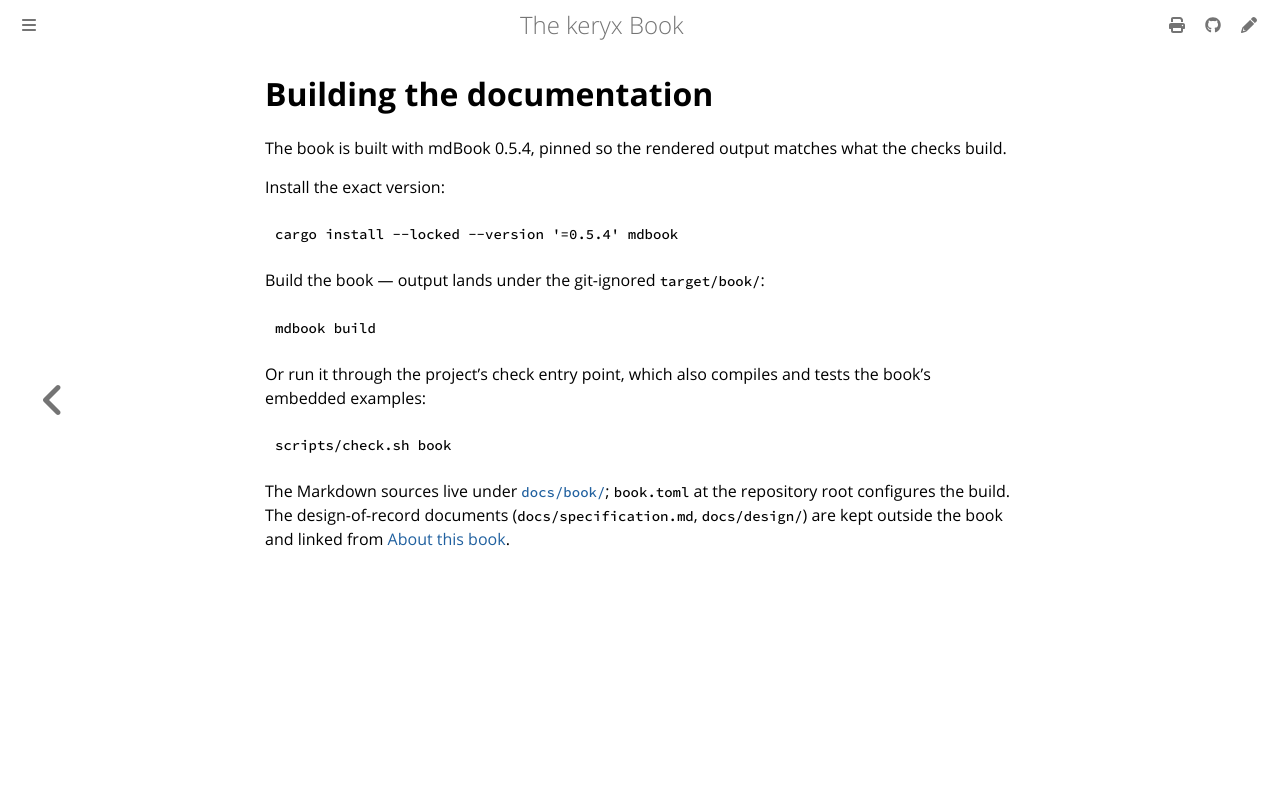

repository: GregoryGelfond/keryx · page: building.html · generator: mdbook

# Building the documentation

The book is built with mdBook 0.5.4, pinned so the rendered output matches what the checks build.

Install the exact version:

```sh
cargo install --locked --version '=0.5.4' mdbook
```

Build the book — output lands under the git-ignored `target/book/`:

```sh
mdbook build
```

Or run it through the project's check entry point, which also compiles and tests the book's embedded examples:

```sh
scripts/check.sh book
```

The Markdown sources live under [`docs/book/`](.); `book.toml` at the repository root configures the build. The design-of-record documents (`docs/specification.md`, `docs/design/`) are kept outside the book and linked from [About this book](index.md).
